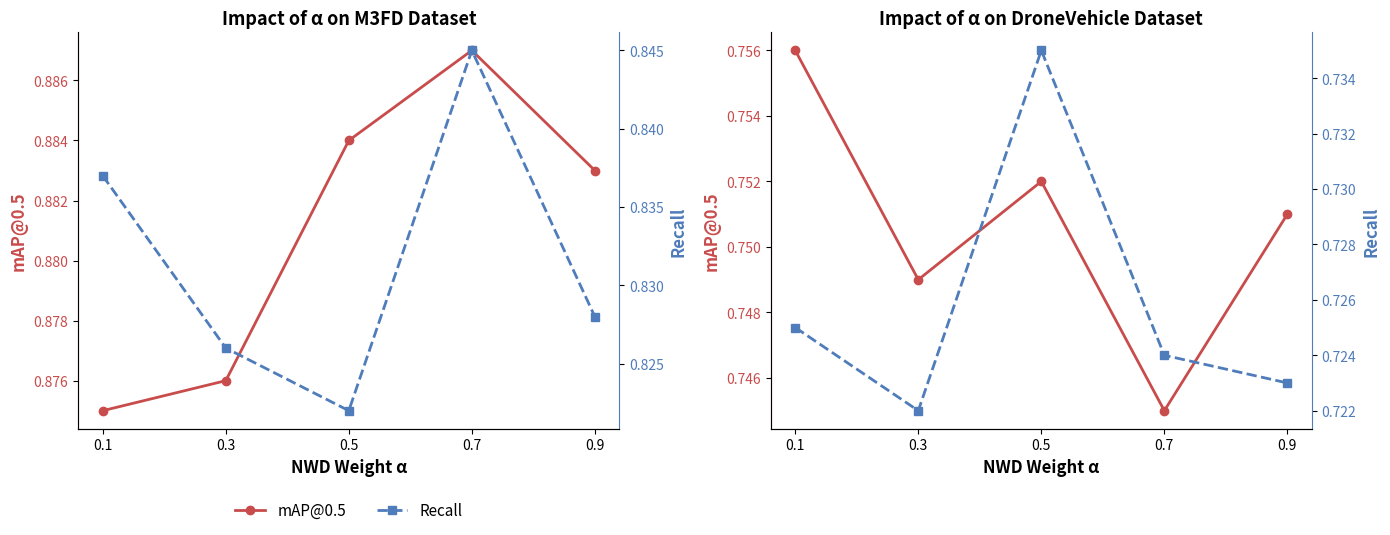

Python code for this plot:

import matplotlib.pyplot as plt
import numpy as np

# 1. 准备全量数据
alpha_values = [0.1, 0.3, 0.5, 0.7, 0.9]

# M3FD 数据 (左图)
m3fd_map = [0.875, 0.876, 0.884, 0.887, 0.883]
m3fd_recall = [0.837, 0.826, 0.822, 0.845, 0.828]

# DroneVehicle 数据 (右图，含最新加入的 0.3 和 0.9)
dv_map = [0.756, 0.749, 0.752, 0.745, 0.751]
dv_recall = [0.725, 0.722, 0.735, 0.724, 0.723]

# 2. 设置学术风格画布 (宽 14，高 5.5)，两个子图
fig, (ax1, ax2) = plt.subplots(1, 2, figsize=(14, 5.5))

# ================= 左图：M3FD Dataset =================
# 左边画 mAP@0.5 (红色实线)
ax1.plot(alpha_values, m3fd_map, color='#c94c4c', marker='o', linestyle='-', linewidth=2, label='mAP@0.5')
ax1.set_xlabel('NWD Weight α', fontsize=12, fontweight='bold')
ax1.set_ylabel('mAP@0.5', color='#c94c4c', fontsize=12, fontweight='bold')
ax1.tick_params(axis='y', labelcolor='#c94c4c')
ax1.set_xticks(alpha_values)
ax1.grid(False) # 学术图不画网格
ax1.spines['top'].set_visible(False)
ax1.spines['right'].set_visible(False)
ax1.spines['left'].set_color('#c94c4c')

# 右边画 Recall (蓝色虚线)
ax1_twin = ax1.twinx()
ax1_twin.plot(alpha_values, m3fd_recall, color='#4f7cba', marker='s', linestyle='--', linewidth=2, label='Recall')
ax1_twin.set_ylabel('Recall', color='#4f7cba', fontsize=12, fontweight='bold')
ax1_twin.tick_params(axis='y', labelcolor='#4f7cba')
ax1_twin.spines['top'].set_visible(False)
ax1_twin.spines['right'].set_color('#4f7cba')

ax1.set_title('Impact of α on M3FD Dataset', fontsize=13, fontweight='bold')

# ================= 右图：DroneVehicle Dataset =================
# 左边画 mAP@0.5 (红色实线)
ax2.plot(alpha_values, dv_map, color='#c94c4c', marker='o', linestyle='-', linewidth=2, label='mAP@0.5')
ax2.set_xlabel('NWD Weight α', fontsize=12, fontweight='bold')
ax2.set_ylabel('mAP@0.5', color='#c94c4c', fontsize=12, fontweight='bold')
ax2.tick_params(axis='y', labelcolor='#c94c4c')
ax2.set_xticks(alpha_values)
ax2.grid(False)
ax2.spines['top'].set_visible(False)
ax2.spines['right'].set_visible(False)
ax2.spines['left'].set_color('#c94c4c')

# 右边画 Recall (蓝色虚线)
ax2_twin = ax2.twinx()
ax2_twin.plot(alpha_values, dv_recall, color='#4f7cba', marker='s', linestyle='--', linewidth=2, label='Recall')
ax2_twin.set_ylabel('Recall', color='#4f7cba', fontsize=12, fontweight='bold')
ax2_twin.tick_params(axis='y', labelcolor='#4f7cba')
ax2_twin.spines['top'].set_visible(False)
ax2_twin.spines['right'].set_color('#4f7cba')

ax2.set_title('Impact of α on DroneVehicle Dataset', fontsize=13, fontweight='bold')

# 3. 合并图例并放在底部（完美复刻原图风格）
lines1, labels1 = ax1.get_legend_handles_labels()
lines2, labels2 = ax1_twin.get_legend_handles_labels()
# 把图例放在左图的下方，或者整个图的底部
ax1.legend(lines1 + lines2, labels1 + labels2, loc='upper center', bbox_to_anchor=(0.5, -0.15), ncol=2, frameon=False, fontsize=11)

# 4. 保存为高清 PDF
plt.tight_layout()
plt.savefig('alpha_trend_new.pdf', dpi=300, bbox_inches='tight')
print("大功告成！带最新 α=0.3 和 0.9 数据的 alpha_trend_new.pdf 已生成！")
